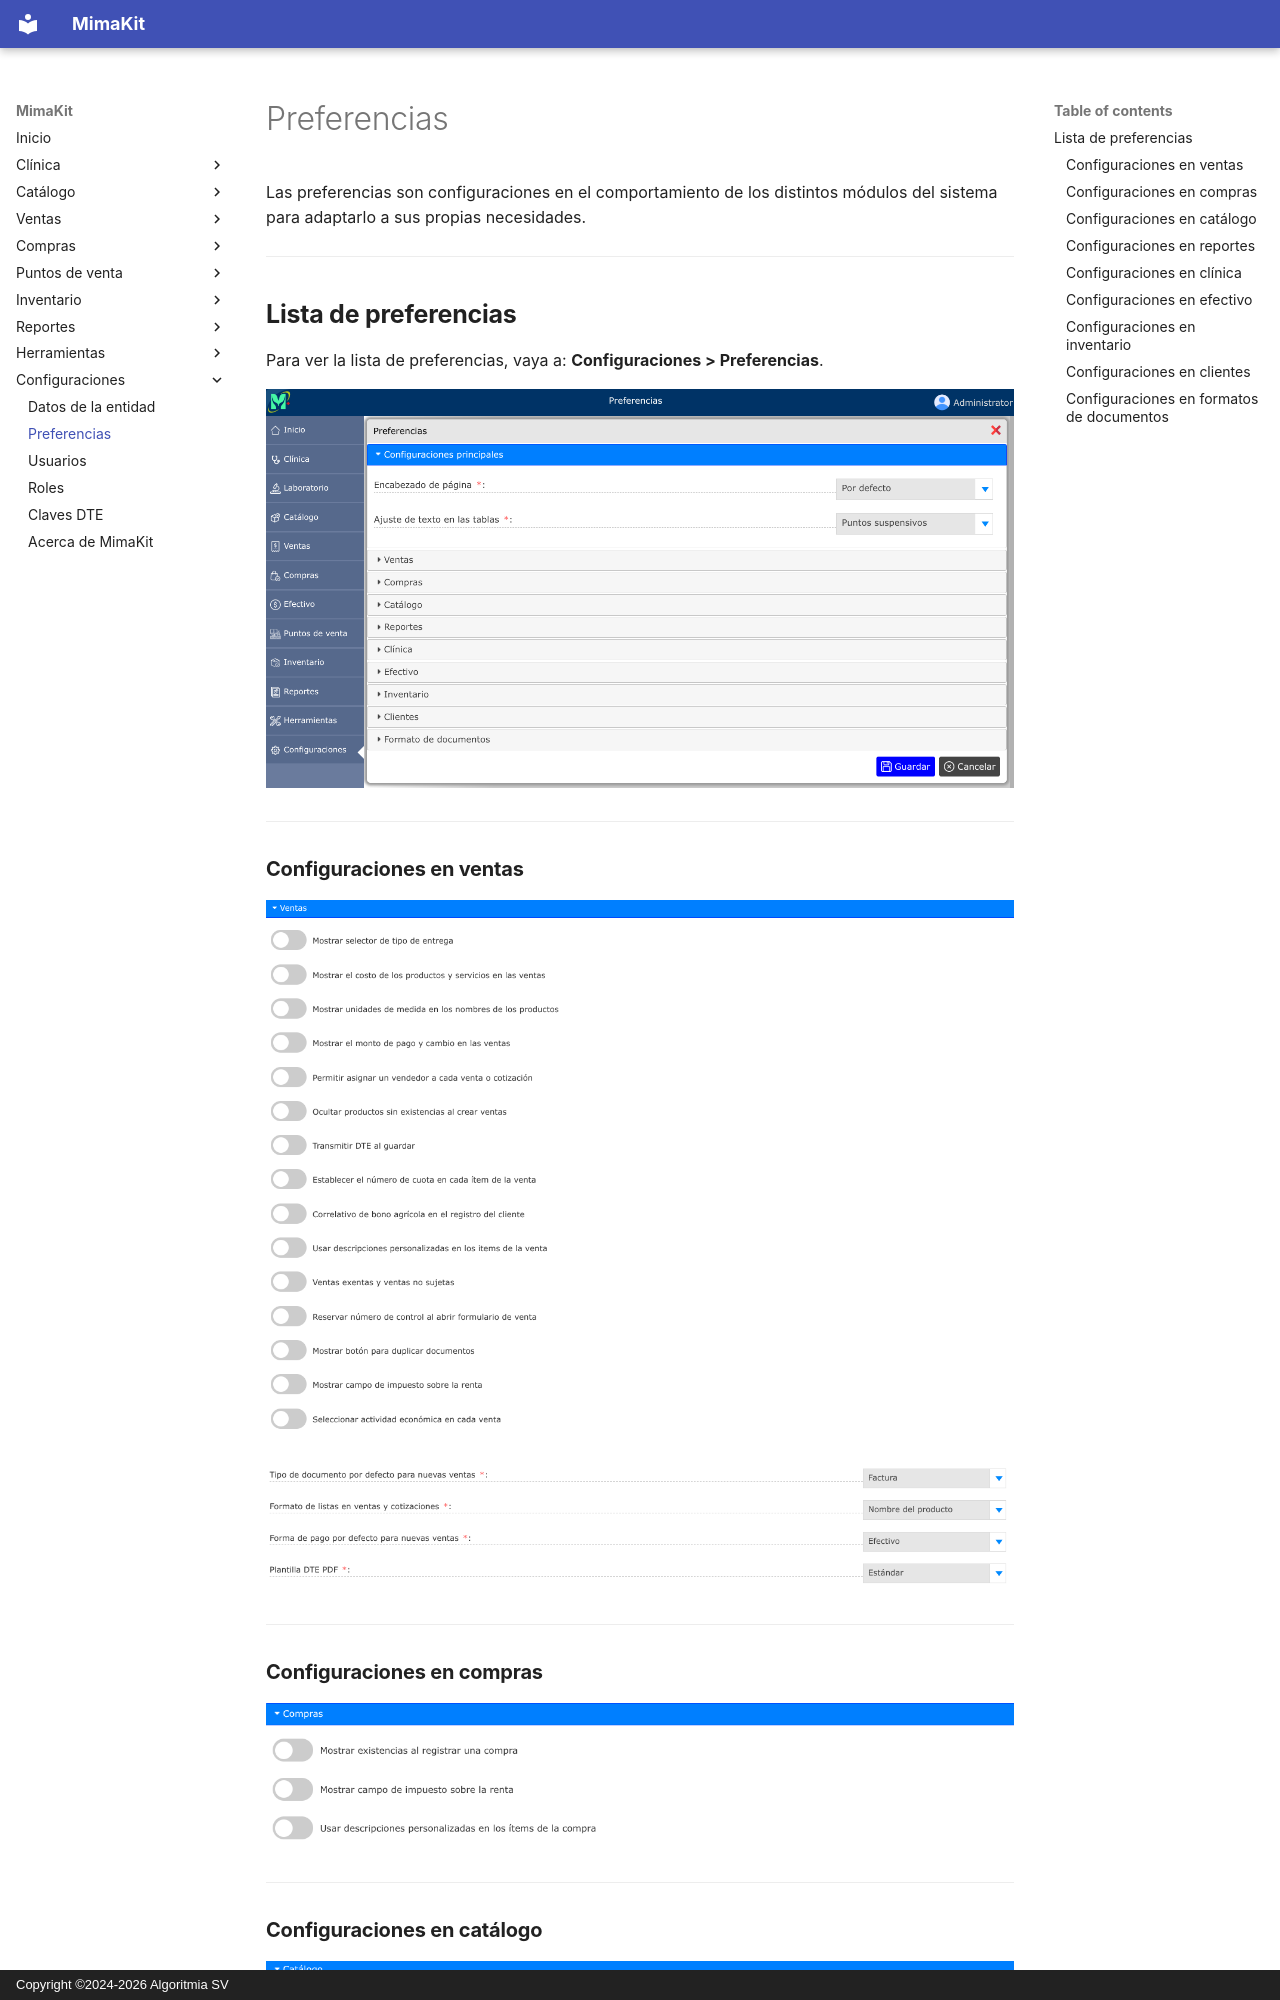

repository: AlgoritmiaSV/mimakit-manual · page: configuraciones/preferencias/index.html · generator: mkdocs · copyright: Copyright ©2024-2026 Algoritmia SV

# Preferencias

Las preferencias son configuraciones en el comportamiento de los distintos módulos del sistema para adaptarlo a sus propias necesidades.

---

## Lista de preferencias

Para ver la lista de preferencias, vaya a: **Configuraciones > Preferencias**.

![Lista de preferencias](../img/configuraciones/preferencias.png)

---

### Configuraciones en ventas

![Configuración en ventas](../img/configuraciones/configuracion-ventas1.png)

![Configuración en ventas](../img/configuraciones/configuracion-ventas2.png)

---

### Configuraciones en compras

![Configuración en compras](../img/configuraciones/configuracion-compras.png)

---
